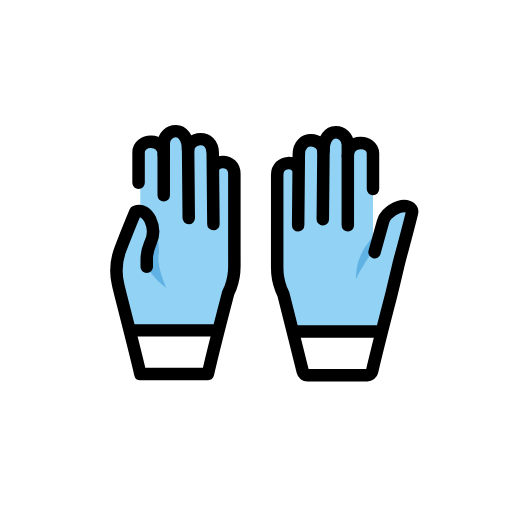
t = 0.00 s
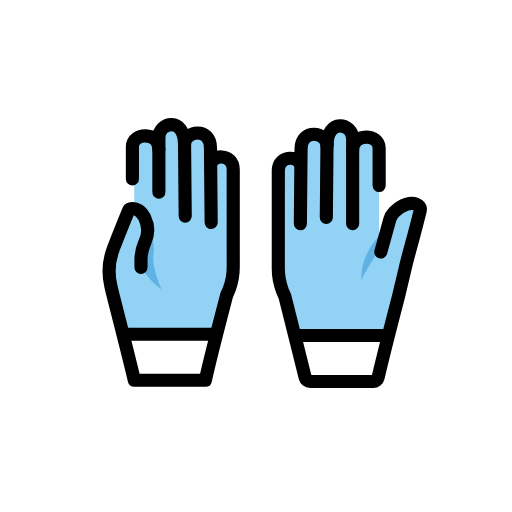
t = 0.36 s
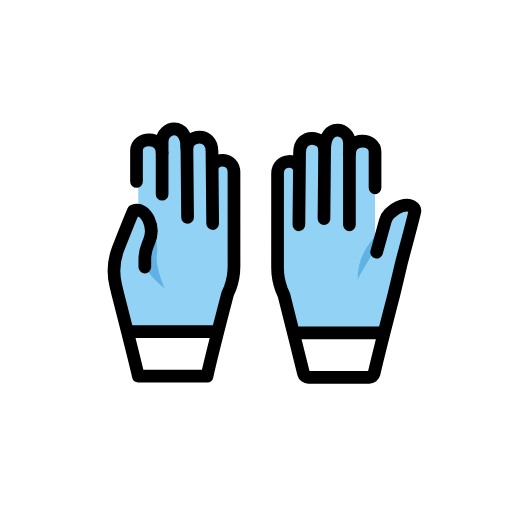
t = 0.84 s
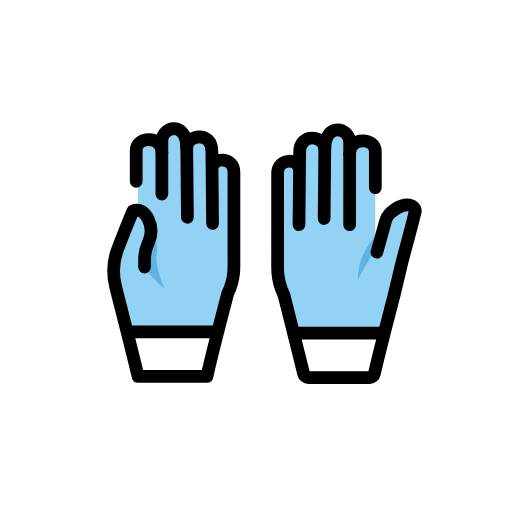
t = 1.20 s
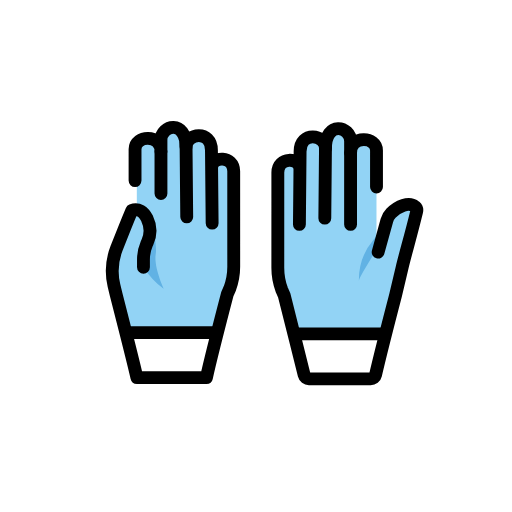
t = 1.56 s
t = 2.04 s: frame unchanged from t = 0.00 s, image omitted

The animated SVG that drew these frames (rendered in a browser with its animation timeline set to each time). Animation: 1 SMIL element (animateTransform=1); one cycle of 2.40 s, repeats indefinitely.

<?xml version='1.0' encoding='utf-8'?>
<svg xmlns="http://www.w3.org/2000/svg" id="emoji" viewBox="-5 -5 82 82" width="200" height="200" role="img">
  <title>OpenMoji: medical gloves</title><g transform="translate(36 36)"><g><g transform="translate(-36 -36)"><g id="color">
    <polygon fill="#92d3f5" points="55.822 48.103 41.891 48.103 40.26 41.833 39.393 38.532 39.393 21.809 42.218 20.734 43.404 18.081 46.316 18.081 47.607 16.706 51.553 17.282 51.745 18.617 54.736 19.255 54.735 34.511 56.468 29.149 60.553 27.879 61 30.424 55.822 48.103" />
    <polygon fill="#92d3f5" points="17.468 47.912 29.404 48.103 31.715 41.537 32.513 38.283 32.356 21.96 30.889 20.734 29.726 20.734 28.434 17.789 25.711 17.789 23.094 16.007 20.596 18.234 17.654 18.292 17.468 20.734 17.468 28.805 13.652 36.681 13.652 39.809 16.122 47.912 17.468 47.912" />
  </g>
  <g id="skin-shadow">
    <path fill="#61b2e4" d="M18.5012,37.7421a13.0459,13.0459,0,0,0,3.18,3.4068s-1.6079-3.3829-1.2766-5.4255-1.0331-6.5745-1.4681-6.5745S18.5012,37.7421,18.5012,37.7421Z" />
    <path fill="#61b2e4" d="M55.4324,33.7936C54.0384,36.2844,52,39.2979,52,39.8723a9.6877,9.6877,0,0,1,2.2979-6.4468c1.4567-1.5559,1.782-1.9747,1.782-1.9747A7.6211,7.6211,0,0,1,55.4324,33.7936Z" />
  </g>
  <g id="line">
    <line x1="21.2233" x2="21.2223" y1="26.2748" y2="19.7557" fill="none" stroke="#000" stroke-linecap="round" stroke-linejoin="round" stroke-width="2" />
    <path fill="none" stroke="#000" stroke-linecap="round" stroke-linejoin="round" stroke-width="2" d="M17.1929,24.2766V19.4049c0-2.2272,4.0293-2.3929,4.03.3508l0-1.7755c0-2.398,3.9-3.234,3.9009,1.06" />
    <path fill="none" stroke="#000" stroke-linecap="round" stroke-linejoin="round" stroke-width="2" d="M25.2294,29.9222l-.1063-11.3486,0,.4664c0-2.1406,3.9487-2.7168,3.9492.5053l.0366,3.9106.07,7.4381-.08-8.5531c0-1.9284,3.4353-1.9937,3.4356.4933l.0022,14.8165a9.671,9.671,0,0,1-.62,3.426l-.375.8582S29.02,51.59,28.2967,54.9043H17.4821c-.6786-2.9558-3.2444-12.9694-3.2444-12.9694l-.3223-1.3533a9.68,9.68,0,0,1,.3974-5.7547c.6211-1.5962,1.3919-3.5908,2.3775-5.9179,1.01-.4091,1.8534.2683,2.38,1.2759a4.3081,4.3081,0,0,1,.0523,3.6583l-.13.307a6.2041,6.2041,0,0,0-.4913,2.42v1.1719" />
    <line x1="50.7066" x2="50.705" y1="19.9472" y2="31.0853" fill="none" stroke="#000" stroke-linecap="round" stroke-linejoin="round" stroke-width="2" />
    <path fill="none" stroke="#000" stroke-linecap="round" stroke-linejoin="round" stroke-width="2" d="M54.99,35.3929l1.3574-4.911a2.5373,2.5373,0,0,1,.6383-1.128c1.0907-1.0881,2.7824-1.8343,3.7489-1.0268a.7978.7978,0,0,1,.2416.7934c-.9673,3.983-1.8539,6.889-2.2486,8.6529l-1.0368,4.353s-2.1847,8.3854-3.1087,12.3744a.77.77,0,0,1-.7537.595H44.24a.7675.7675,0,0,1-.751-.5834c-.8994-3.6557-3.1014-12.386-3.1014-12.386l-.375-.8582a9.6687,9.6687,0,0,1-.62-3.426l.0021-14.8165c0-2.487,3.436-2.4218,3.4357-.4933l-.08,8.553.07-7.438.0367-3.9106c0-3.2222,3.9494-2.646,3.9491-.5053l0-.4664L46.7,30.1137" />
    <path fill="none" stroke="#000" stroke-linecap="round" stroke-linejoin="round" stroke-width="2" d="M46.8057,19.2315c.0006-4.2938,3.9013-3.4578,3.9009-1.06l0,1.7755c0-2.7437,4.03-2.578,4.03-.3508v5.68" />
    <line x1="29.7258" x2="16.122" y1="47.9118" y2="47.9118" fill="none" stroke="#000" stroke-linecap="round" stroke-linejoin="round" stroke-width="2" />
    <line x1="55.8215" x2="42.2177" y1="48.1033" y2="48.1033" fill="none" stroke="#000" stroke-linecap="round" stroke-linejoin="round" stroke-width="2" />
  </g>
</g><animateTransform attributeName="transform" type="scale" values="1;1.07;1;1.04;1;1" dur="2.4s" repeatCount="indefinite" /></g></g></svg>
